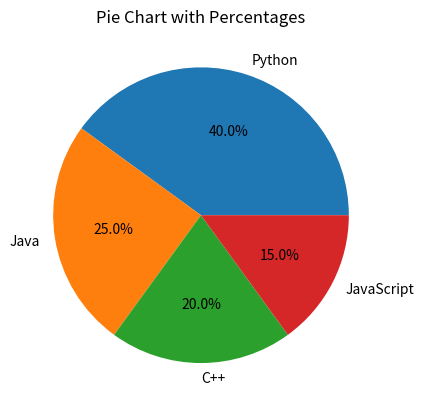

Write Python code to recreate this figure.
import matplotlib.pyplot as plt

# Data
labels = ['Python', 'Java', 'C++', 'JavaScript']
sizes = [40, 25, 20, 15]

# Create pie chart
plt.pie(sizes, labels=labels, autopct='%1.1f%%')
plt.title('Pie Chart with Percentages')

# Show plot
plt.show()
